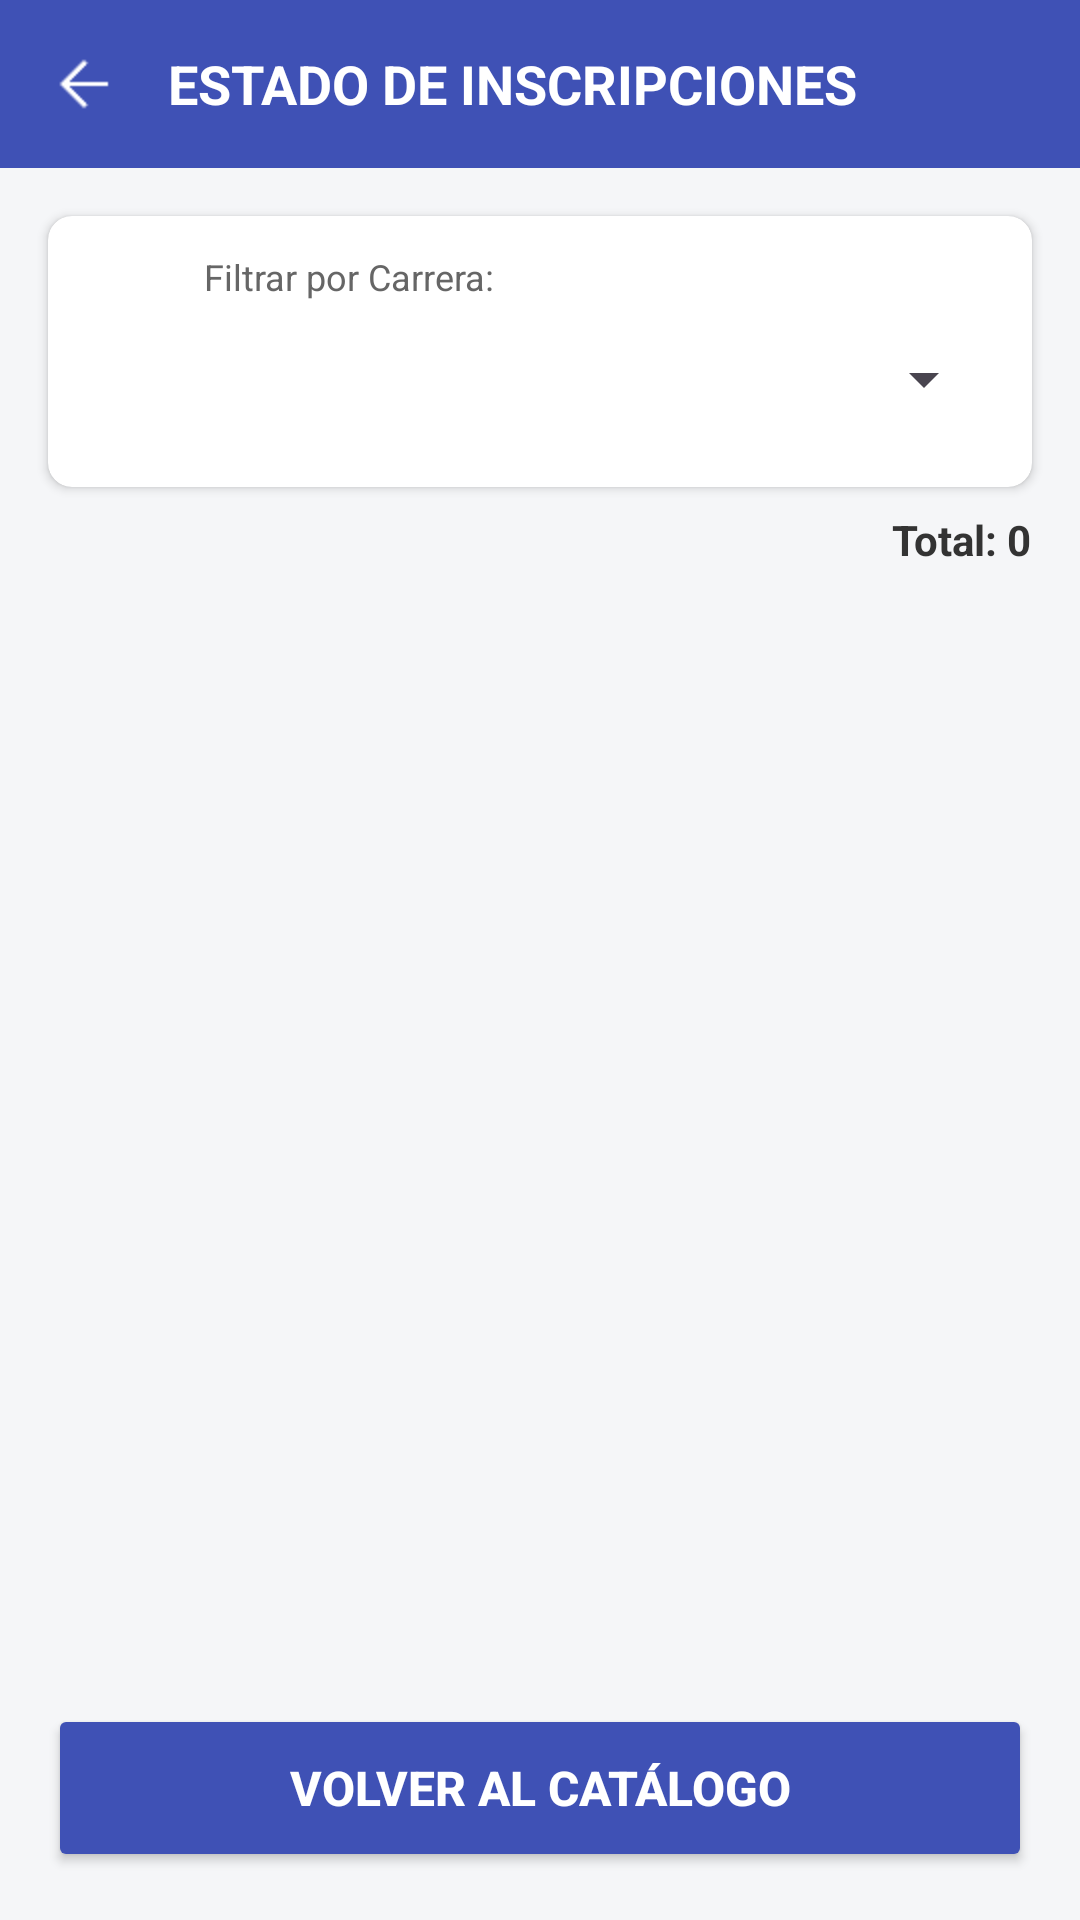

Here is an Android app screen rendered from its layout file. Give the layout XML and the strings, colors and styles it references.
<!-- AndroidManifest.xml: application theme Theme.Practica_mensual -->
<!-- res/layout/activity_ver_registros.xml -->
<?xml version="1.0" encoding="utf-8"?>
<androidx.constraintlayout.widget.ConstraintLayout xmlns:android="http://schemas.android.com/apk/res/android"
    xmlns:app="http://schemas.android.com/apk/res-auto"
    xmlns:tools="http://schemas.android.com/tools"
    android:id="@+id/main"
    android:layout_width="match_parent"
    android:layout_height="match_parent"
    android:background="#F5F6F8"
    tools:context=".vistaa.VerRegistros">

    
    <LinearLayout
        android:id="@+id/linearLayoutHeader"
        android:layout_width="0dp"
        android:layout_height="56dp"
        android:background="#3F51B5"
        android:gravity="center_vertical"
        android:orientation="horizontal"
        android:paddingHorizontal="16dp"
        app:layout_constraintEnd_toEndOf="parent"
        app:layout_constraintStart_toStartOf="parent"
        app:layout_constraintTop_toTopOf="parent">

        <ImageView
            android:id="@+id/btnRegresar"
            android:layout_width="24dp"
            android:layout_height="24dp"
            android:contentDescription="Volver"
            android:src="@drawable/flecha_regreso"
            app:srcCompat="@drawable/flecha_regreso"
            app:tint="@android:color/white" />

        <TextView
            android:layout_width="wrap_content"
            android:layout_height="wrap_content"
            android:layout_marginStart="16dp"
            android:text="ESTADO DE INSCRIPCIONES"
            android:textColor="@android:color/white"
            android:textSize="18sp"
            android:textStyle="bold" />
    </LinearLayout>

    
    <androidx.cardview.widget.CardView
        android:id="@+id/cardFiltro"
        android:layout_width="0dp"
        android:layout_height="wrap_content"
        android:layout_margin="16dp"
        app:cardCornerRadius="8dp"
        app:cardElevation="2dp"
        app:layout_constraintTop_toBottomOf="@id/linearLayoutHeader"
        app:layout_constraintStart_toStartOf="parent"
        app:layout_constraintEnd_toEndOf="parent">

        <LinearLayout
            android:layout_width="match_parent"
            android:layout_height="match_parent"
            android:gravity="center_vertical"
            android:orientation="horizontal"
            android:padding="12dp">

            <ImageView
                android:layout_width="28dp"
                android:layout_height="41dp"
                android:contentDescription="Filtro"
                android:src="@drawable/ic_config"
                tools:srcCompat="@drawable/ic_config" />

            <LinearLayout
                android:layout_width="match_parent"
                android:layout_height="wrap_content"
                android:layout_marginStart="12dp"
                android:orientation="vertical">

                <TextView
                    android:layout_width="wrap_content"
                    android:layout_height="wrap_content"
                    android:text="Filtrar por Carrera:"
                    android:textColor="#666666"
                    android:textSize="12sp" />

                <Spinner
                    android:id="@+id/spinnerCarreras"
                    android:layout_width="match_parent"
                    android:layout_height="48dp"
                    android:layout_marginTop="2dp" />
            </LinearLayout>
        </LinearLayout>
    </androidx.cardview.widget.CardView>

    
    <TextView
        android:id="@+id/txtTotal"
        android:layout_width="wrap_content"
        android:layout_height="wrap_content"
        android:layout_marginEnd="16dp"
        android:layout_marginTop="8dp"
        android:text="Total: 0"
        android:textColor="#333333"
        android:textSize="14sp"
        android:textStyle="bold"
        app:layout_constraintTop_toBottomOf="@id/cardFiltro"
        app:layout_constraintEnd_toEndOf="parent" />

    
    <androidx.recyclerview.widget.RecyclerView
        android:id="@+id/recyclerCursos"
        android:layout_width="0dp"
        android:layout_height="0dp"
        android:layout_marginHorizontal="16dp"
        android:layout_marginTop="8dp"
        android:layout_marginBottom="8dp"
        android:clipToPadding="false"
        app:layout_constraintTop_toBottomOf="@id/txtTotal"
        app:layout_constraintBottom_toTopOf="@id/btnVolverCatalogo"
        app:layout_constraintStart_toStartOf="parent"
        app:layout_constraintEnd_toEndOf="parent" />

    
    <Button
        android:id="@+id/btnVolverCatalogo"
        android:layout_width="0dp"
        android:layout_height="56dp"
        android:layout_margin="16dp"
        android:backgroundTint="#3F51B5"
        android:text="VOLVER AL CATÁLOGO"
        android:textColor="@android:color/white"
        android:textSize="16sp"
        android:textStyle="bold"
        app:layout_constraintBottom_toBottomOf="parent"
        app:layout_constraintEnd_toEndOf="parent"
        app:layout_constraintStart_toStartOf="parent" />

</androidx.constraintlayout.widget.ConstraintLayout>
<!-- resources referenced by this layout -->
<resources>
  <!-- drawable flecha_regreso: png bitmap (drawable, 312 bytes) -->
  <style name="Theme.Practica_mensual" parent="Base.Theme.Practica_mensual" />
  <style name="Base.Theme.Practica_mensual" parent="Theme.Material3.DayNight.NoActionBar">
          
          
      </style>
</resources>
